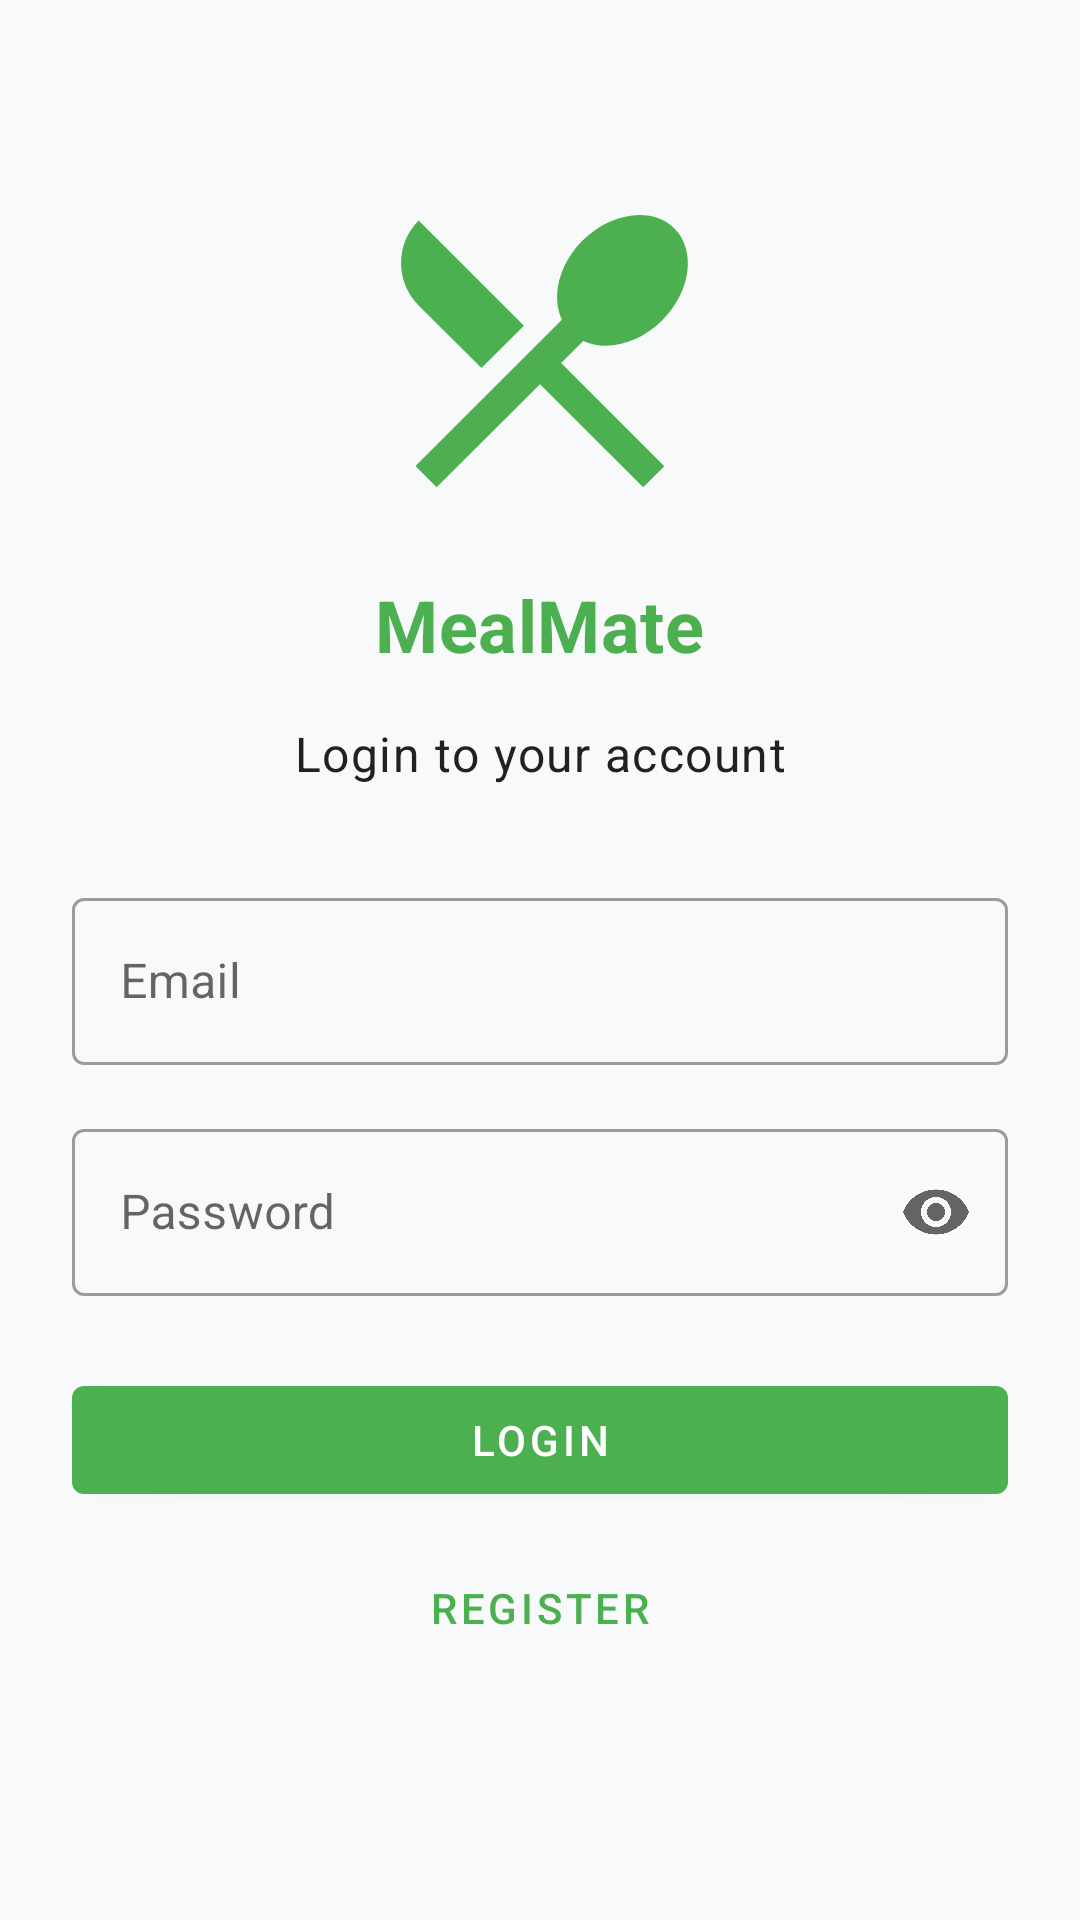

Layout XML and referenced resources for this Android screen:
<!-- AndroidManifest.xml: application theme Theme.MealMate -->
<!-- res/layout/activity_login.xml -->
<?xml version="1.0" encoding="utf-8"?>
<ScrollView xmlns:android="http://schemas.android.com/apk/res/android"
    xmlns:app="http://schemas.android.com/apk/res-auto"
    xmlns:tools="http://schemas.android.com/tools"
    android:layout_width="match_parent"
    android:layout_height="match_parent"
    android:fillViewport="true"
    tools:context=".ui.auth.LoginActivity">

    <androidx.constraintlayout.widget.ConstraintLayout
        android:layout_width="match_parent"
        android:layout_height="wrap_content"
        android:padding="24dp">

        <ImageView
            android:id="@+id/iv_logo"
            android:layout_width="120dp"
            android:layout_height="120dp"
            android:layout_marginTop="32dp"
            android:contentDescription="@string/app_name"
            android:src="@drawable/ic_app_logo"
            app:layout_constraintEnd_toEndOf="parent"
            app:layout_constraintStart_toStartOf="parent"
            app:layout_constraintTop_toTopOf="parent" />

        <TextView
            android:id="@+id/tv_app_name"
            android:layout_width="wrap_content"
            android:layout_height="wrap_content"
            android:layout_marginTop="16dp"
            android:text="@string/app_name"
            android:textAppearance="@style/TextAppearance.MealMate.Headline1"
            android:textColor="@color/primary"
            app:layout_constraintEnd_toEndOf="parent"
            app:layout_constraintStart_toStartOf="parent"
            app:layout_constraintTop_toBottomOf="@+id/iv_logo" />

        <TextView
            android:id="@+id/tv_login_prompt"
            android:layout_width="wrap_content"
            android:layout_height="wrap_content"
            android:layout_marginTop="16dp"
            android:text="@string/login_prompt"
            android:textAppearance="@style/TextAppearance.MealMate.Body1"
            app:layout_constraintEnd_toEndOf="parent"
            app:layout_constraintStart_toStartOf="parent"
            app:layout_constraintTop_toBottomOf="@+id/tv_app_name" />

        <com.google.android.material.textfield.TextInputLayout
            android:id="@+id/til_email"
            style="@style/Widget.MaterialComponents.TextInputLayout.OutlinedBox"
            android:layout_width="match_parent"
            android:layout_height="wrap_content"
            android:layout_marginTop="32dp"
            android:hint="@string/email"
            app:layout_constraintEnd_toEndOf="parent"
            app:layout_constraintStart_toStartOf="parent"
            app:layout_constraintTop_toBottomOf="@+id/tv_login_prompt">

            <com.google.android.material.textfield.TextInputEditText
                android:id="@+id/et_email"
                android:layout_width="match_parent"
                android:layout_height="wrap_content"
                android:inputType="textEmailAddress" />

        </com.google.android.material.textfield.TextInputLayout>

        <com.google.android.material.textfield.TextInputLayout
            android:id="@+id/til_password"
            style="@style/Widget.MaterialComponents.TextInputLayout.OutlinedBox"
            android:layout_width="match_parent"
            android:layout_height="wrap_content"
            android:layout_marginTop="16dp"
            android:hint="@string/password"
            app:endIconMode="password_toggle"
            app:layout_constraintEnd_toEndOf="parent"
            app:layout_constraintStart_toStartOf="parent"
            app:layout_constraintTop_toBottomOf="@+id/til_email">

            <com.google.android.material.textfield.TextInputEditText
                android:id="@+id/et_password"
                android:layout_width="match_parent"
                android:layout_height="wrap_content"
                android:inputType="textPassword" />

        </com.google.android.material.textfield.TextInputLayout>

        <com.google.android.material.button.MaterialButton
            android:id="@+id/btn_login"
            android:layout_width="match_parent"
            android:layout_height="wrap_content"
            android:layout_marginTop="24dp"
            android:text="@string/login"
            app:layout_constraintEnd_toEndOf="parent"
            app:layout_constraintStart_toStartOf="parent"
            app:layout_constraintTop_toBottomOf="@+id/til_password" />

        <com.google.android.material.button.MaterialButton
            android:id="@+id/btn_register"
            style="@style/Widget.MaterialComponents.Button.TextButton"
            android:layout_width="wrap_content"
            android:layout_height="wrap_content"
            android:layout_marginTop="8dp"
            android:text="@string/register"
            app:layout_constraintEnd_toEndOf="parent"
            app:layout_constraintStart_toStartOf="parent"
            app:layout_constraintTop_toBottomOf="@+id/btn_login" />

        <ProgressBar
            android:id="@+id/progress_bar"
            style="?android:attr/progressBarStyle"
            android:layout_width="wrap_content"
            android:layout_height="wrap_content"
            android:visibility="gone"
            app:layout_constraintBottom_toBottomOf="parent"
            app:layout_constraintEnd_toEndOf="parent"
            app:layout_constraintStart_toStartOf="parent"
            app:layout_constraintTop_toTopOf="parent" />

    </androidx.constraintlayout.widget.ConstraintLayout>
</ScrollView>
<!-- resources referenced by this layout -->
<resources>
  <color name="primary">#4CAF50</color>
  <!-- drawable ic_app_logo (drawable) -->
  <vector xmlns:android="http://schemas.android.com/apk/res/android"
      android:width="24dp"
      android:height="24dp"
      android:viewportWidth="24"
      android:viewportHeight="24">
      <path
          android:fillColor="#4CAF50"
          android:pathData="M8.1,13.34l2.83,-2.83L3.91,3.5c-1.56,1.56 -1.56,4.09 0,5.66l4.19,4.18zM14.88,11.53c1.53,0.71 3.68,0.21 5.27,-1.38 1.91,-1.91 2.28,-4.65 0.81,-6.12 -1.46,-1.46 -4.2,-1.1 -6.12,0.81 -1.59,1.59 -2.09,3.74 -1.38,5.27L3.7,19.87l1.41,1.41L12,14.41l6.88,6.88 1.41,-1.41L13.41,13l1.47,-1.47z"/>
  </vector>
  <string name="app_name">MealMate</string>
  <string name="email">Email</string>
  <string name="login">Login</string>
  <string name="login_prompt">Login to your account</string>
  <string name="password">Password</string>
  <string name="register">Register</string>
  <style name="TextAppearance.MealMate.Body1" parent="TextAppearance.MaterialComponents.Body1">
          <item name="android:textSize">16sp</item>
          <item name="android:textColor">@color/text_primary</item>
      </style>
  <style name="TextAppearance.MealMate.Headline1" parent="TextAppearance.MaterialComponents.Headline4">
          <item name="android:textSize">24sp</item>
          <item name="android:textColor">@color/text_primary</item>
          <item name="android:textStyle">bold</item>
      </style>
  <style name="Theme.MealMate" parent="Theme.MaterialComponents.DayNight.NoActionBar">
          
          <item name="colorPrimary">@color/primary</item>
          <item name="colorPrimaryVariant">@color/primary_dark</item>
          <item name="colorOnPrimary">@color/white</item>
  
          
          <item name="colorSecondary">@color/accent</item>
          <item name="colorSecondaryVariant">@color/amber_500</item>
          <item name="colorOnSecondary">@color/black</item>
  
          
          <item name="android:statusBarColor">?attr/colorPrimaryVariant</item>
  
          
          <item name="android:colorBackground">@color/background</item>
          <item name="colorSurface">@color/white</item>
          <item name="colorError">@color/error</item>
  
          
          <item name="android:textColorPrimary">@color/text_primary</item>
          <item name="android:textColorSecondary">@color/text_secondary</item>
  
          
          <item name="shapeAppearanceSmallComponent">@style/ShapeAppearance.MealMate.SmallComponent</item>
          <item name="shapeAppearanceMediumComponent">@style/ShapeAppearance.MealMate.MediumComponent</item>
          <item name="shapeAppearanceLargeComponent">@style/ShapeAppearance.MealMate.LargeComponent</item>
      </style>
  <color name="text_primary">#212121</color>
  <color name="primary_dark">#388E3C</color>
  <color name="white">#FFFFFF</color>
  <color name="accent">#FFC107</color>
  <color name="amber_500">#FFC107</color>
  <color name="black">#000000</color>
  <color name="background">#F8F9FA</color>
  <color name="error">#D32F2F</color>
  <color name="text_secondary">#757575</color>
  <style name="ShapeAppearance.MealMate.SmallComponent" parent="ShapeAppearance.MaterialComponents.SmallComponent">
          <item name="cornerFamily">rounded</item>
          <item name="cornerSize">4dp</item>
      </style>
  <style name="ShapeAppearance.MealMate.MediumComponent" parent="ShapeAppearance.MaterialComponents.MediumComponent">
          <item name="cornerFamily">rounded</item>
          <item name="cornerSize">8dp</item>
      </style>
  <style name="ShapeAppearance.MealMate.LargeComponent" parent="ShapeAppearance.MaterialComponents.LargeComponent">
          <item name="cornerFamily">rounded</item>
          <item name="cornerSize">12dp</item>
      </style>
</resources>
